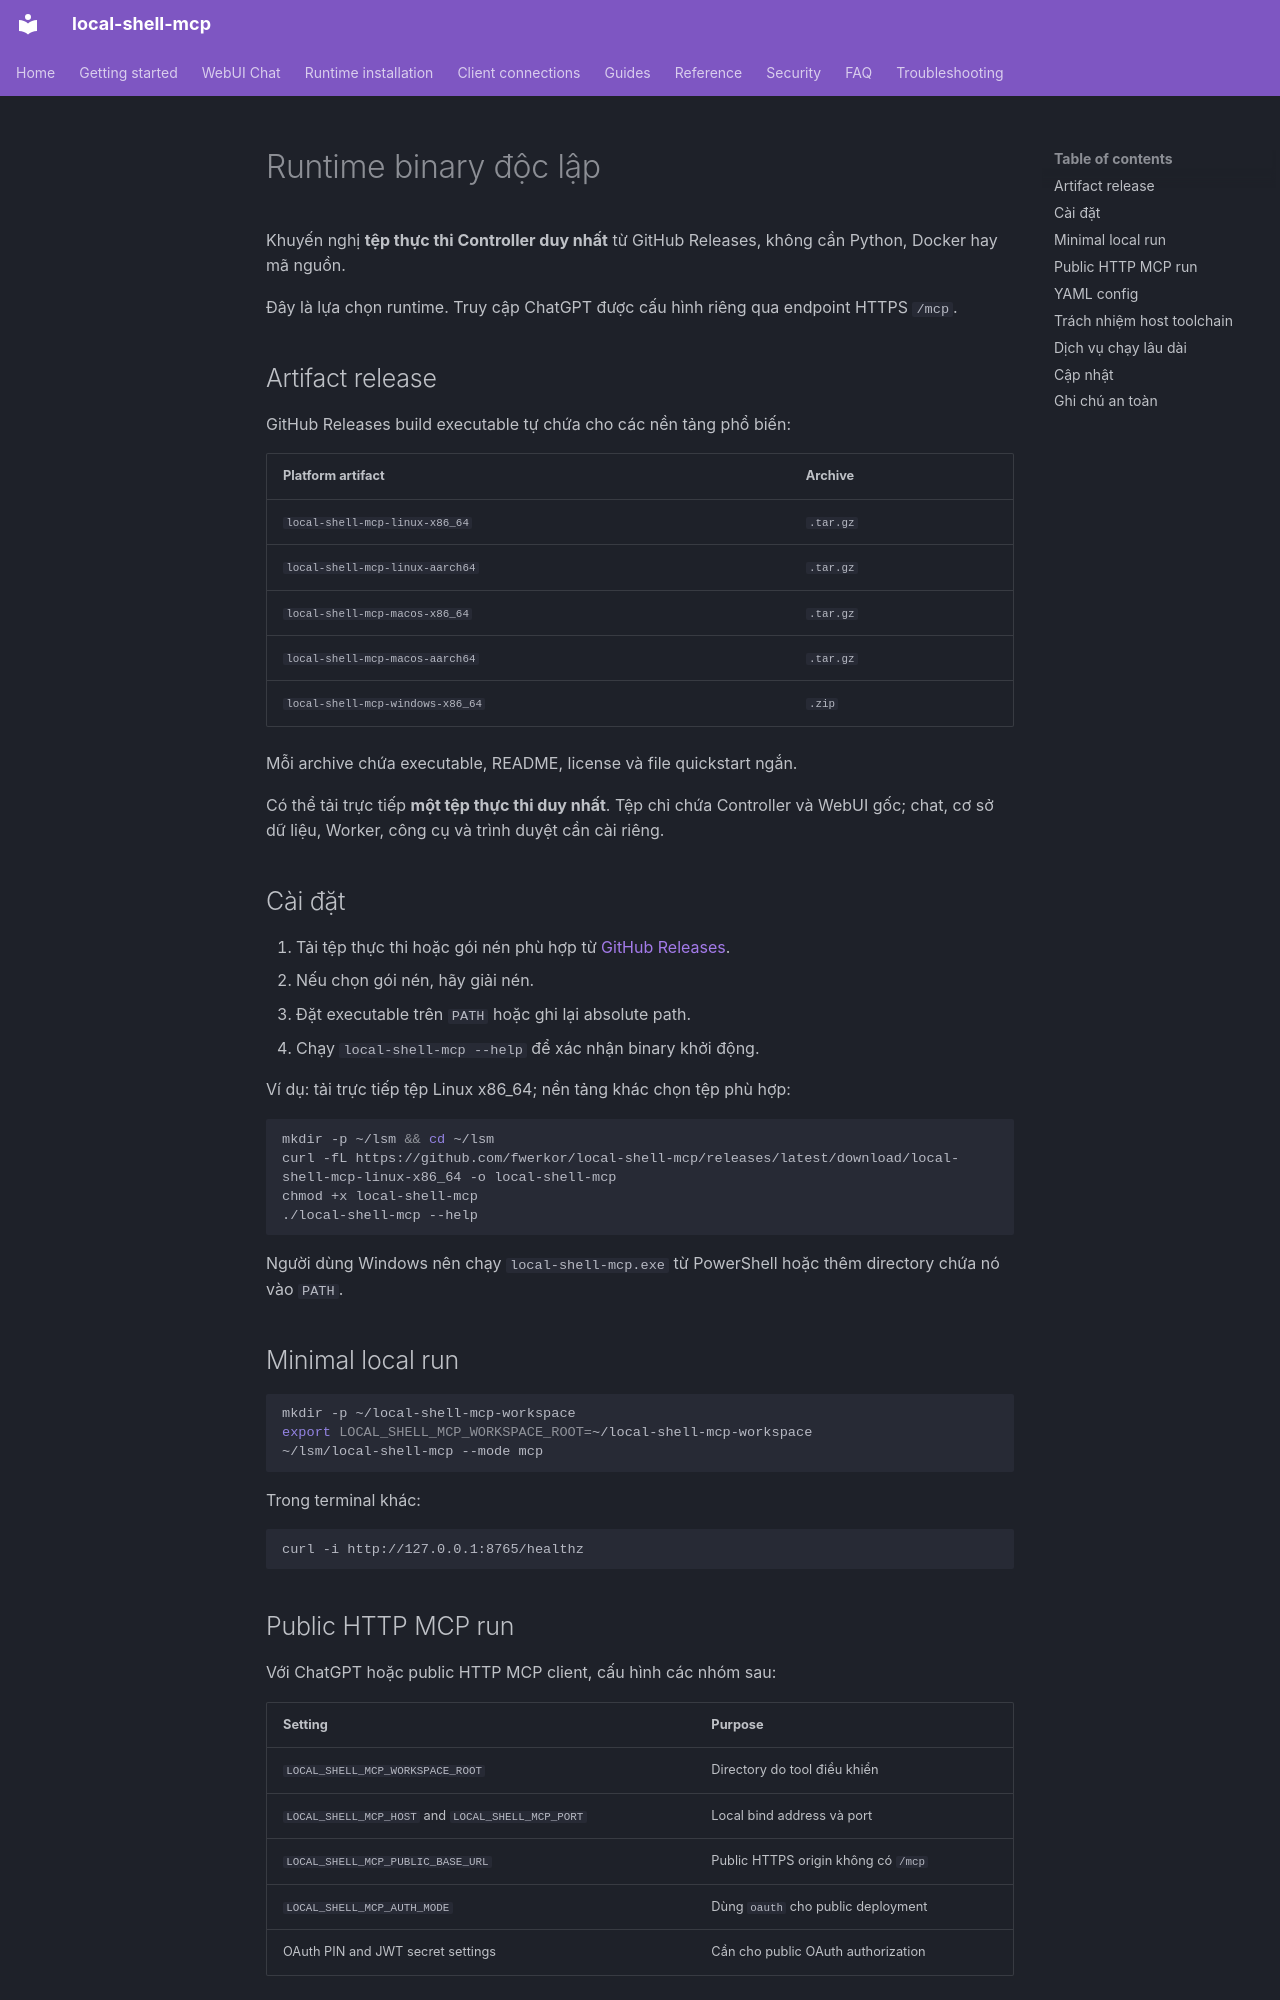

repository: fwerkor/local-shell-mcp · page: installation/binary.vi/index.html · generator: mkdocs

<!-- i18n-source-sha256: 82ce274658cd32db1ede81a091f89cfc7a8baf230fac17072f569ac062db0fd5 -->
# Runtime binary độc lập

Khuyến nghị **tệp thực thi Controller duy nhất** từ GitHub Releases, không cần Python, Docker hay mã nguồn.

Đây là lựa chọn runtime. Truy cập ChatGPT được cấu hình riêng qua endpoint HTTPS `/mcp`.

## Artifact release

GitHub Releases build executable tự chứa cho các nền tảng phổ biến:

| Platform artifact | Archive |
|---|---|
| `local-shell-mcp-linux-x86_64` | `.tar.gz` |
| `local-shell-mcp-linux-aarch64` | `.tar.gz` |
| `local-shell-mcp-macos-x86_64` | `.tar.gz` |
| `local-shell-mcp-macos-aarch64` | `.tar.gz` |
| `local-shell-mcp-windows-x86_64` | `.zip` |

Mỗi archive chứa executable, README, license và file quickstart ngắn.

Có thể tải trực tiếp **một tệp thực thi duy nhất**. Tệp chỉ chứa Controller và WebUI gốc; chat, cơ sở dữ liệu, Worker, công cụ và trình duyệt cần cài riêng.

## Cài đặt

1. Tải tệp thực thi hoặc gói nén phù hợp từ [GitHub Releases](https://github.com/fwerkor/local-shell-mcp/releases/latest).
2. Nếu chọn gói nén, hãy giải nén.
3. Đặt executable trên `PATH` hoặc ghi lại absolute path.
4. Chạy `local-shell-mcp --help` để xác nhận binary khởi động.

Ví dụ: tải trực tiếp tệp Linux x86_64; nền tảng khác chọn tệp phù hợp:

```bash
mkdir -p ~/lsm && cd ~/lsm
curl -fL https://github.com/fwerkor/local-shell-mcp/releases/latest/download/local-shell-mcp-linux-x86_64 -o local-shell-mcp
chmod +x local-shell-mcp
./local-shell-mcp --help
```

Người dùng Windows nên chạy `local-shell-mcp.exe` từ PowerShell hoặc thêm directory chứa nó vào `PATH`.

## Minimal local run

```bash
mkdir -p ~/local-shell-mcp-workspace
export LOCAL_SHELL_MCP_WORKSPACE_ROOT=~/local-shell-mcp-workspace
~/lsm/local-shell-mcp --mode mcp
```

Trong terminal khác:

```bash
curl -i http://127.0.0.1:8765/healthz
```
